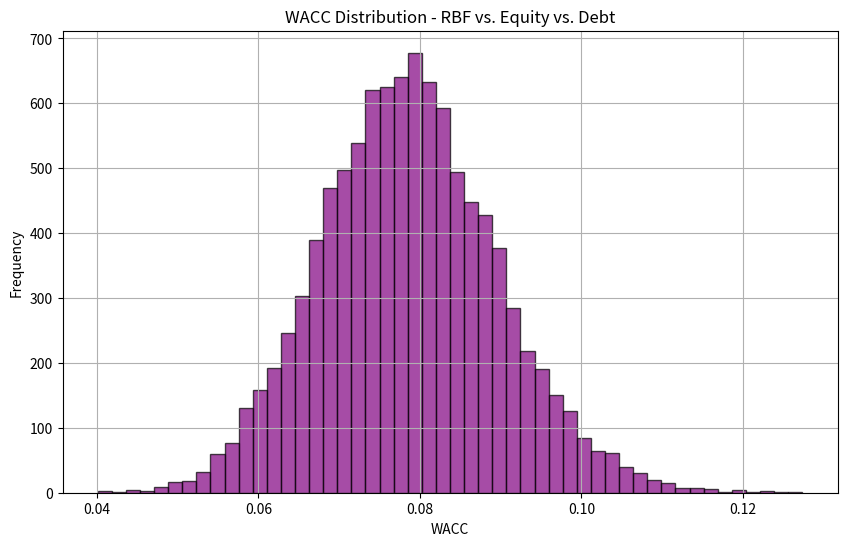
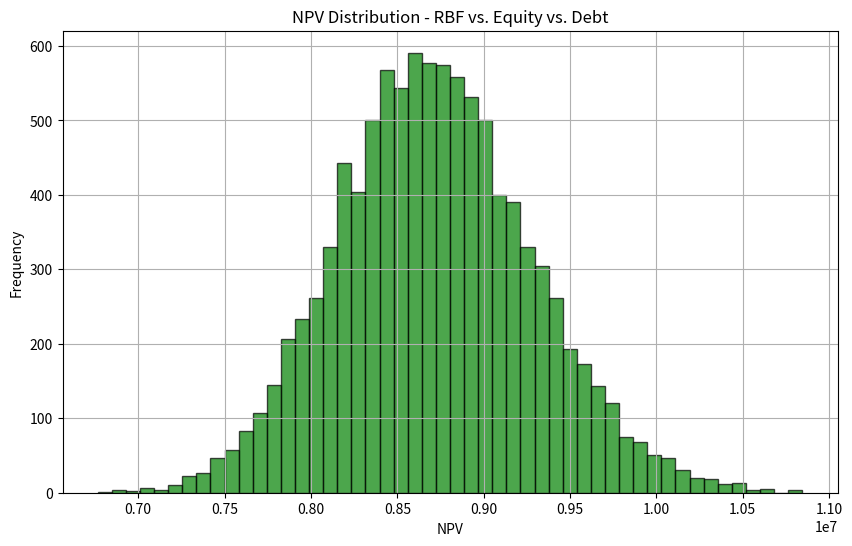

Generate these figures, in order, with matplotlib:
import numpy as np
import matplotlib.pyplot as plt

# Number of simulations
num_simulations = 10000

# Define base assumptions for the simulation
# Parameters for costs of equity, debt, and RBF
cost_of_equity_mean = 0.12
cost_of_equity_std = 0.02

cost_of_debt_mean = 0.05
cost_of_debt_std = 0.01

rbf_cost_mean = 0.08  # Assume lower base RBF cost to make it flexible
rbf_cost_std = 0.015

# Parameters for increasing revenue (growing over time)
growth_rate_mean = 0.05  # 5% growth in revenue each period
growth_rate_std = 0.02

tax_rate_mean = 0.30
tax_rate_std = 0.05

# Proportions of each financing source (more RBF in this case)
equity_proportion_mean = 0.30
equity_proportion_std = 0.1

debt_proportion_mean = 0.30
debt_proportion_std = 0.1

rbf_proportion_mean = 0.40  # More RBF proportion to emphasize its flexibility
rbf_proportion_std = 0.05

# Simulating Revenue-Based Financing flexibility
def simulate_rbf_flexibility(num_simulations):
    total_wacc_values = []
    total_npv_values = []
    
    for _ in range(num_simulations):
        # Generate random values for cost of equity, debt, and RBF
        cost_of_equity = np.random.normal(cost_of_equity_mean, cost_of_equity_std)
        cost_of_debt = np.random.normal(cost_of_debt_mean, cost_of_debt_std)
        rbf_cost = np.random.normal(rbf_cost_mean, rbf_cost_std)
        tax_rate = np.random.normal(tax_rate_mean, tax_rate_std)

        # Generate random proportions for equity, debt, and RBF
        equity_proportion = np.clip(np.random.normal(equity_proportion_mean, equity_proportion_std), 0, 1)
        debt_proportion = np.clip(np.random.normal(debt_proportion_mean, debt_proportion_std), 0, 1)
        rbf_proportion = np.clip(np.random.normal(rbf_proportion_mean, rbf_proportion_std), 0, 1)

        # Normalize proportions to sum to 1
        total_proportion = equity_proportion + debt_proportion + rbf_proportion
        equity_proportion /= total_proportion
        debt_proportion /= total_proportion
        rbf_proportion /= total_proportion

        # Calculate the overall WACC with proportions of equity, debt, and RBF
        equity_contribution = equity_proportion * cost_of_equity
        debt_contribution = debt_proportion * cost_of_debt * (1 - tax_rate)
        rbf_contribution = rbf_proportion * rbf_cost

        total_wacc = equity_contribution + debt_contribution + rbf_contribution
        total_wacc_values.append(total_wacc)

        # Simulating revenue growth and calculating NPV with flexible RBF payments
        initial_revenue = 1000000  # Initial revenue in year 1
        npv = 0
        for year in range(1, 11):  # Assuming a 10-year project
            growth_rate = np.random.normal(growth_rate_mean, growth_rate_std)
            revenue = initial_revenue * ((1 + growth_rate) ** year)
            discount_factor = (1 + total_wacc) ** year
            npv += revenue / discount_factor

        total_npv_values.append(npv)

    return total_wacc_values, total_npv_values

# Running the simulation
wacc_simulations, npv_simulations = simulate_rbf_flexibility(num_simulations)

# Plot the results for WACC
plt.figure(figsize=(10, 6))
plt.hist(wacc_simulations, bins=50, alpha=0.7, color='purple', edgecolor='black')
plt.title('WACC Distribution - RBF vs. Equity vs. Debt')
plt.xlabel('WACC')
plt.ylabel('Frequency')
plt.grid(True)
plt.show()

# Plot the results for NPV
plt.figure(figsize=(10, 6))
plt.hist(npv_simulations, bins=50, alpha=0.7, color='green', edgecolor='black')
plt.title('NPV Distribution - RBF vs. Equity vs. Debt')
plt.xlabel('NPV')
plt.ylabel('Frequency')
plt.grid(True)
plt.show()

# Summary statistics
mean_wacc = np.mean(wacc_simulations)
std_wacc = np.std(wacc_simulations)
mean_npv = np.mean(npv_simulations)
std_npv = np.std(npv_simulations)

print(f"Mean WACC: {mean_wacc:.4f}")
print(f"Standard Deviation of WACC: {std_wacc:.4f}")
print(f"Mean NPV: {mean_npv:.2f}")
print(f"Standard Deviation of NPV: {std_npv:.2f}")
 